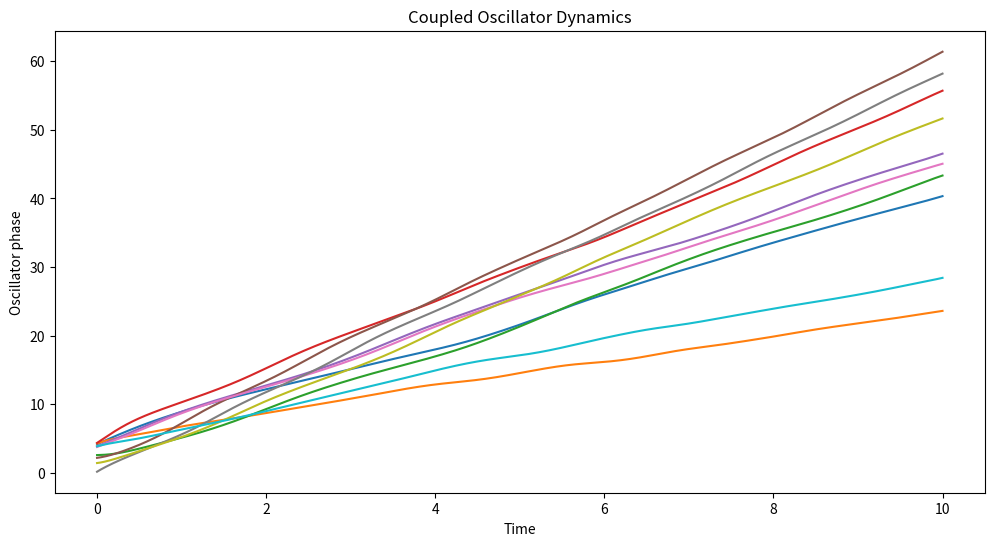

The script that saved this image:
import numpy as np
import matplotlib.pyplot as plt

# Define the system parameters
N = 10  # Number of oscillators
omega = 2 * np.pi * np.random.rand(N)  # Natural frequencies
k = 1.0  # Coupling strength

# Implement the system dynamics
def coupled_oscillator_dynamics(theta, t):
    dtheta = omega + k * np.sin(theta[:, None] - theta[None, :]).sum(axis=1)
    return dtheta

# Initial conditions
theta0 = 2 * np.pi * np.random.rand(N)

# Simulate the system
t = np.linspace(0, 10, 1000)
theta = np.zeros((len(t), N))
theta[0] = theta0
for i in range(1, len(t)):
    theta[i] = theta[i-1] + coupled_oscillator_dynamics(theta[i-1], t[i-1]) * (t[i] - t[i-1])

# Visualize the results
plt.figure(figsize=(12, 6))
plt.plot(t, theta)
plt.xlabel('Time')
plt.ylabel('Oscillator phase')
plt.title('Coupled Oscillator Dynamics')
plt.savefig('coupled_oscillator_dynamics.png')
